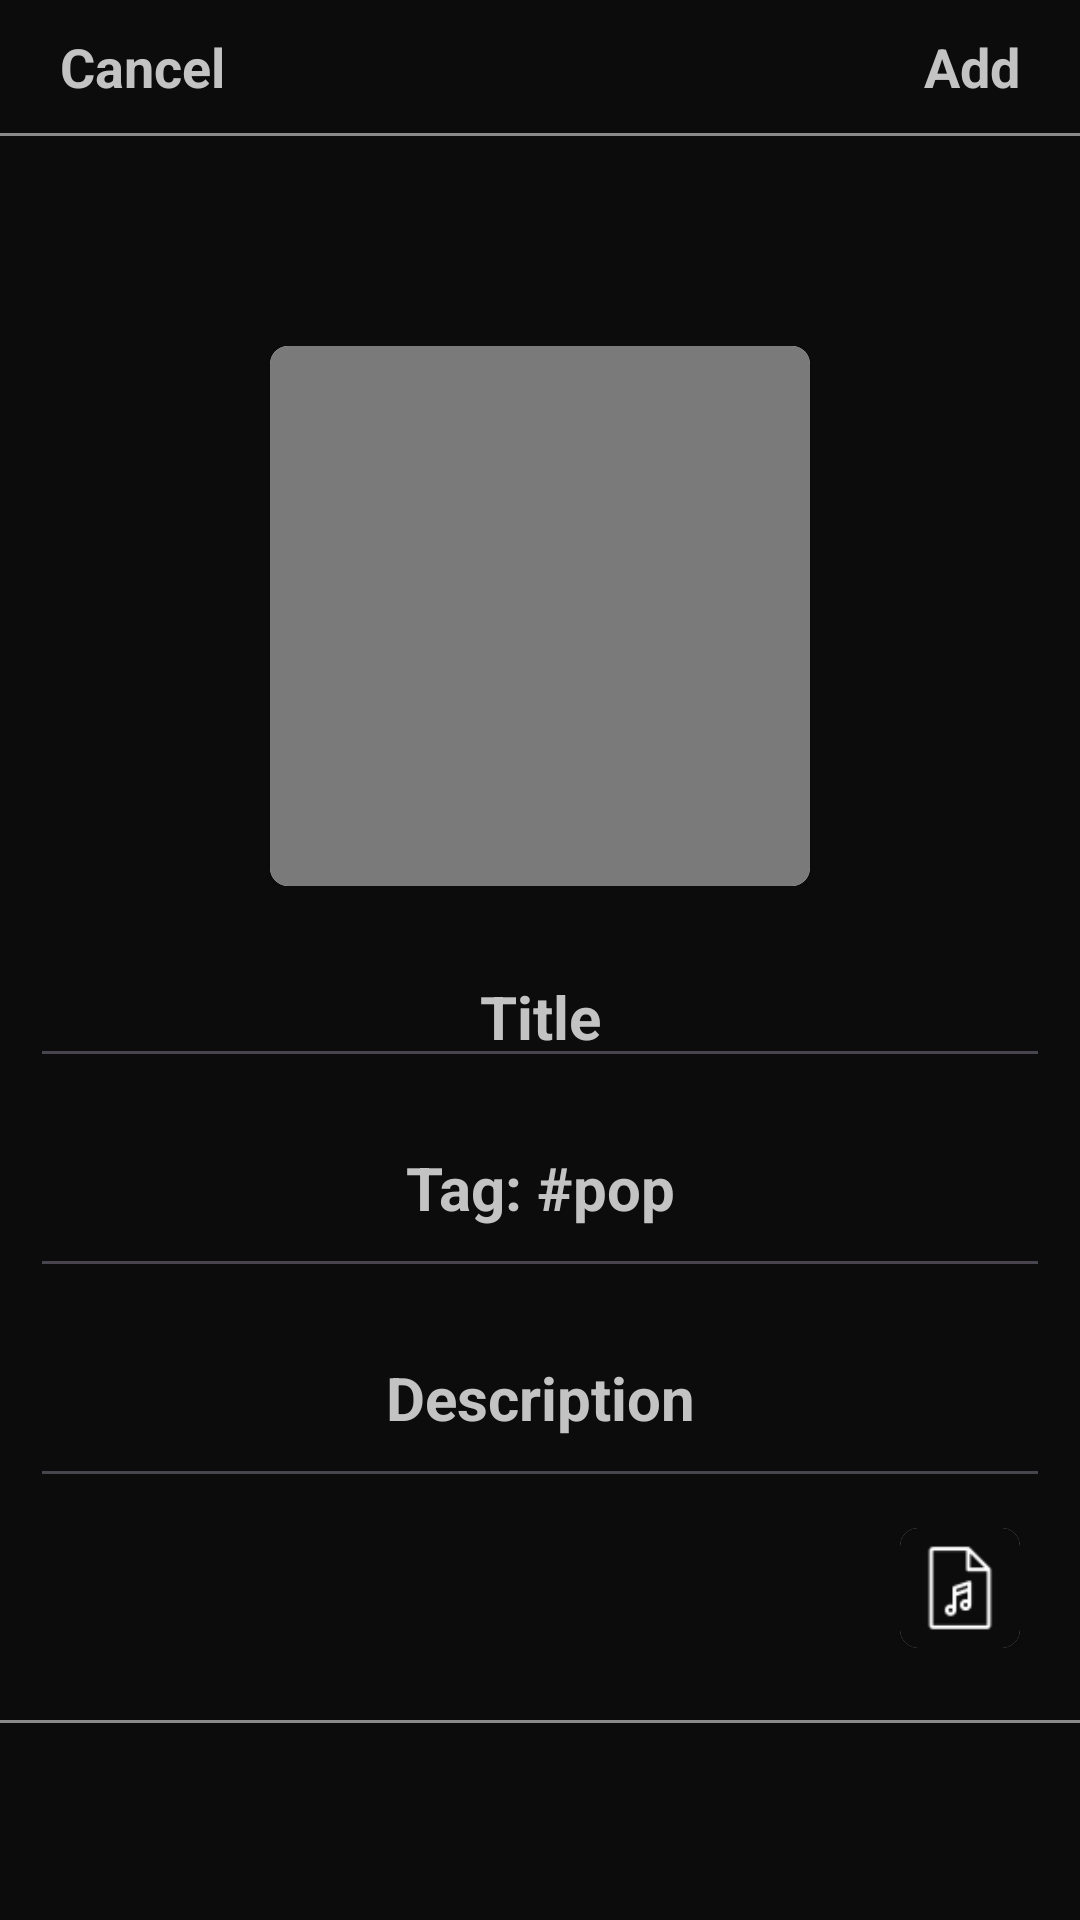

This screen was rendered from an Android layout file. Write that file and the resources it references.
<!-- AndroidManifest.xml: application theme Theme.LYOS -->
<!-- res/layout/song_adding_dialog_layout.xml -->
<?xml version="1.0" encoding="utf-8"?>
<LinearLayout xmlns:android="http://schemas.android.com/apk/res/android"
    xmlns:app="http://schemas.android.com/apk/res-auto"
    xmlns:tools="http://schemas.android.com/tools"
    android:layout_width="match_parent"
    android:layout_height="match_parent"
    android:orientation="vertical"
    android:background="@color/customDarkColor">

    <LinearLayout
        android:id="@+id/layoutHeader"
        android:layout_width="match_parent"
        android:layout_height="wrap_content"
        android:orientation="vertical"
        android:background="@color/customDarkColor"
        >

        <LinearLayout
            android:layout_width="match_parent"
            android:layout_height="wrap_content"
            android:orientation="horizontal"
            android:gravity="center_vertical"
            android:background="@color/customDarkColor"
            android:padding="10dp">
            <LinearLayout
                android:layout_width="match_parent"
                android:layout_height="wrap_content"
                android:layout_weight="1"
                android:layout_marginLeft="10dp"
                android:orientation="horizontal">

                <TextView
                    android:id="@+id/textViewCancel"
                    android:layout_width="wrap_content"
                    android:layout_height="wrap_content"
                    android:text="Cancel"
                    android:textColor="@color/customSeccondaryColor"
                    android:textStyle="bold"
                    android:textSize="18dp"/>
            </LinearLayout>


            <LinearLayout
                android:layout_width="match_parent"
                android:layout_height="wrap_content"
                android:layout_weight="1"
                android:gravity="right"
                android:layout_marginRight="10dp"
                android:orientation="horizontal">

                <TextView
                    android:id="@+id/textViewAdd"
                    android:layout_width="match_parent"
                    android:layout_height="wrap_content"
                    android:textAlignment="textEnd"
                    android:text="Add"
                    android:textColor="@color/customSeccondaryColor"
                    android:textStyle="bold"
                    android:textSize="18dp"/>
            </LinearLayout>
        </LinearLayout>
        <View
            android:layout_width="match_parent"
            android:layout_height="1dp"
            android:background="#8A8A8A" />
    </LinearLayout>
    <LinearLayout
        android:layout_width="match_parent"
        android:layout_height="match_parent"
        android:minHeight="900dp"
        android:orientation="vertical">
        <LinearLayout
            android:layout_width="match_parent"
            android:layout_height="wrap_content"
            android:layout_marginTop="70dp"
            android:gravity="center_horizontal"
            android:orientation="vertical"
            tools:ignore="MissingConstraints"
            tools:layout_editor_absoluteX="0dp">

            <LinearLayout
                android:layout_width="match_parent"
                android:layout_height="wrap_content"
                android:orientation="horizontal"
                android:paddingBottom="4dp">

                <LinearLayout
                    android:layout_width="match_parent"
                    android:layout_height="wrap_content"
                    android:gravity="center_vertical"
                    android:orientation="vertical"
                    android:paddingBottom="10dp"
                    tools:ignore="MissingConstraints">

                    <LinearLayout
                        android:layout_width="match_parent"
                        android:layout_height="wrap_content"
                        android:gravity="center_horizontal"
                        android:orientation="vertical">

                        <androidx.cardview.widget.CardView
                            android:layout_width="180dp"
                            android:layout_height="180dp"
                            app:cardCornerRadius="6dp">

                            <ImageView
                                android:id="@+id/imageView"
                                android:layout_width="180dp"
                                android:layout_height="180dp"
                                android:scaleType="centerInside"
                                android:background="#7A7A7A"
                                android:src="@drawable/camera"/>

                        </androidx.cardview.widget.CardView>
                    </LinearLayout>

                    <LinearLayout
                        android:layout_width="match_parent"
                        android:layout_height="match_parent"
                        android:gravity="center_horizontal"
                        android:orientation="vertical"
                        android:paddingTop="20dp"
                        android:paddingHorizontal="10dp">

                        <EditText
                            android:id="@+id/editTextTitle"
                            android:layout_width="match_parent"
                            android:layout_height="wrap_content"
                            android:hint="Title"
                            android:textColorHint="@color/customSeccondaryColor"
                            android:textAlignment="center"
                            android:textColor="@color/customPrimaryColor"
                            android:textSize="20dp"
                            android:textStyle="bold"/>

                        <EditText
                            android:id="@+id/editTextTag"
                            android:layout_width="match_parent"
                            android:layout_height="wrap_content"
                            android:minHeight="70dp"
                            android:hint="Tag: #pop"
                            android:textAlignment="center"
                            android:textColorHint="@color/customSeccondaryColor"
                            android:textColor="@color/customPrimaryColor"
                            android:textSize="20dp"
                            android:textStyle="bold"/>
                        <EditText
                            android:id="@+id/editTextDescription"
                            android:layout_width="match_parent"
                            android:layout_height="wrap_content"
                            android:minHeight="70dp"
                            android:hint="Description"
                            android:textAlignment="center"
                            android:textColorHint="@color/customSeccondaryColor"
                            android:textColor="@color/customPrimaryColor"
                            android:textSize="20dp"
                            android:textStyle="bold"/>
                        <LinearLayout
                            android:layout_width="match_parent"
                            android:layout_height="wrap_content"
                            android:padding="10dp"
                            android:orientation="horizontal">
                            <ScrollView
                                android:layout_width="match_parent"
                                android:layout_height="match_parent"
                                android:layout_weight="1"
                                android:scrollbars="vertical">
                                <TextView
                                    android:id="@+id/textViewTextMP3FileName"
                                    android:layout_width="match_parent"
                                    android:layout_height="wrap_content"
                                    android:textAlignment="textStart"
                                    android:textColorHint="@color/customSeccondaryColor"
                                    android:textColor="@color/customPrimaryColor"
                                    android:textSize="20dp"
                                    android:textStyle="bold"/>
                            </ScrollView>

                            <androidx.cardview.widget.CardView
                                android:layout_width="40dp"
                                android:layout_height="40dp"
                                app:cardCornerRadius="6dp">
                                <ImageView
                                    android:id="@+id/imageViewMp3"
                                    android:layout_width="40dp"
                                    android:layout_height="40dp"
                                    android:scaleType="centerInside"
                                    android:background="@color/customDarkColor"
                                    android:src="@drawable/audio"/>
                            </androidx.cardview.widget.CardView>
                        </LinearLayout>
                    </LinearLayout>
                </LinearLayout>
            </LinearLayout>
        </LinearLayout>
        <View
            android:layout_width="match_parent"
            android:layout_height="1dp"
            android:background="#8A8A8A" />
    </LinearLayout>
</LinearLayout>
<!-- resources referenced by this layout -->
<resources>
  <color name="customDarkColor">#0C0C0C</color>
  <color name="customPrimaryColor">#FFFFFF</color>
  <color name="customSeccondaryColor">#C3C3C3</color>
  <!-- drawable audio: png bitmap (drawable, 919 bytes) -->
  <style name="Theme.LYOS" parent="Base.Theme.LYOS" />
  <style name="Base.Theme.LYOS" parent="Theme.Material3.DayNight.NoActionBar">
          
      </style>
</resources>
